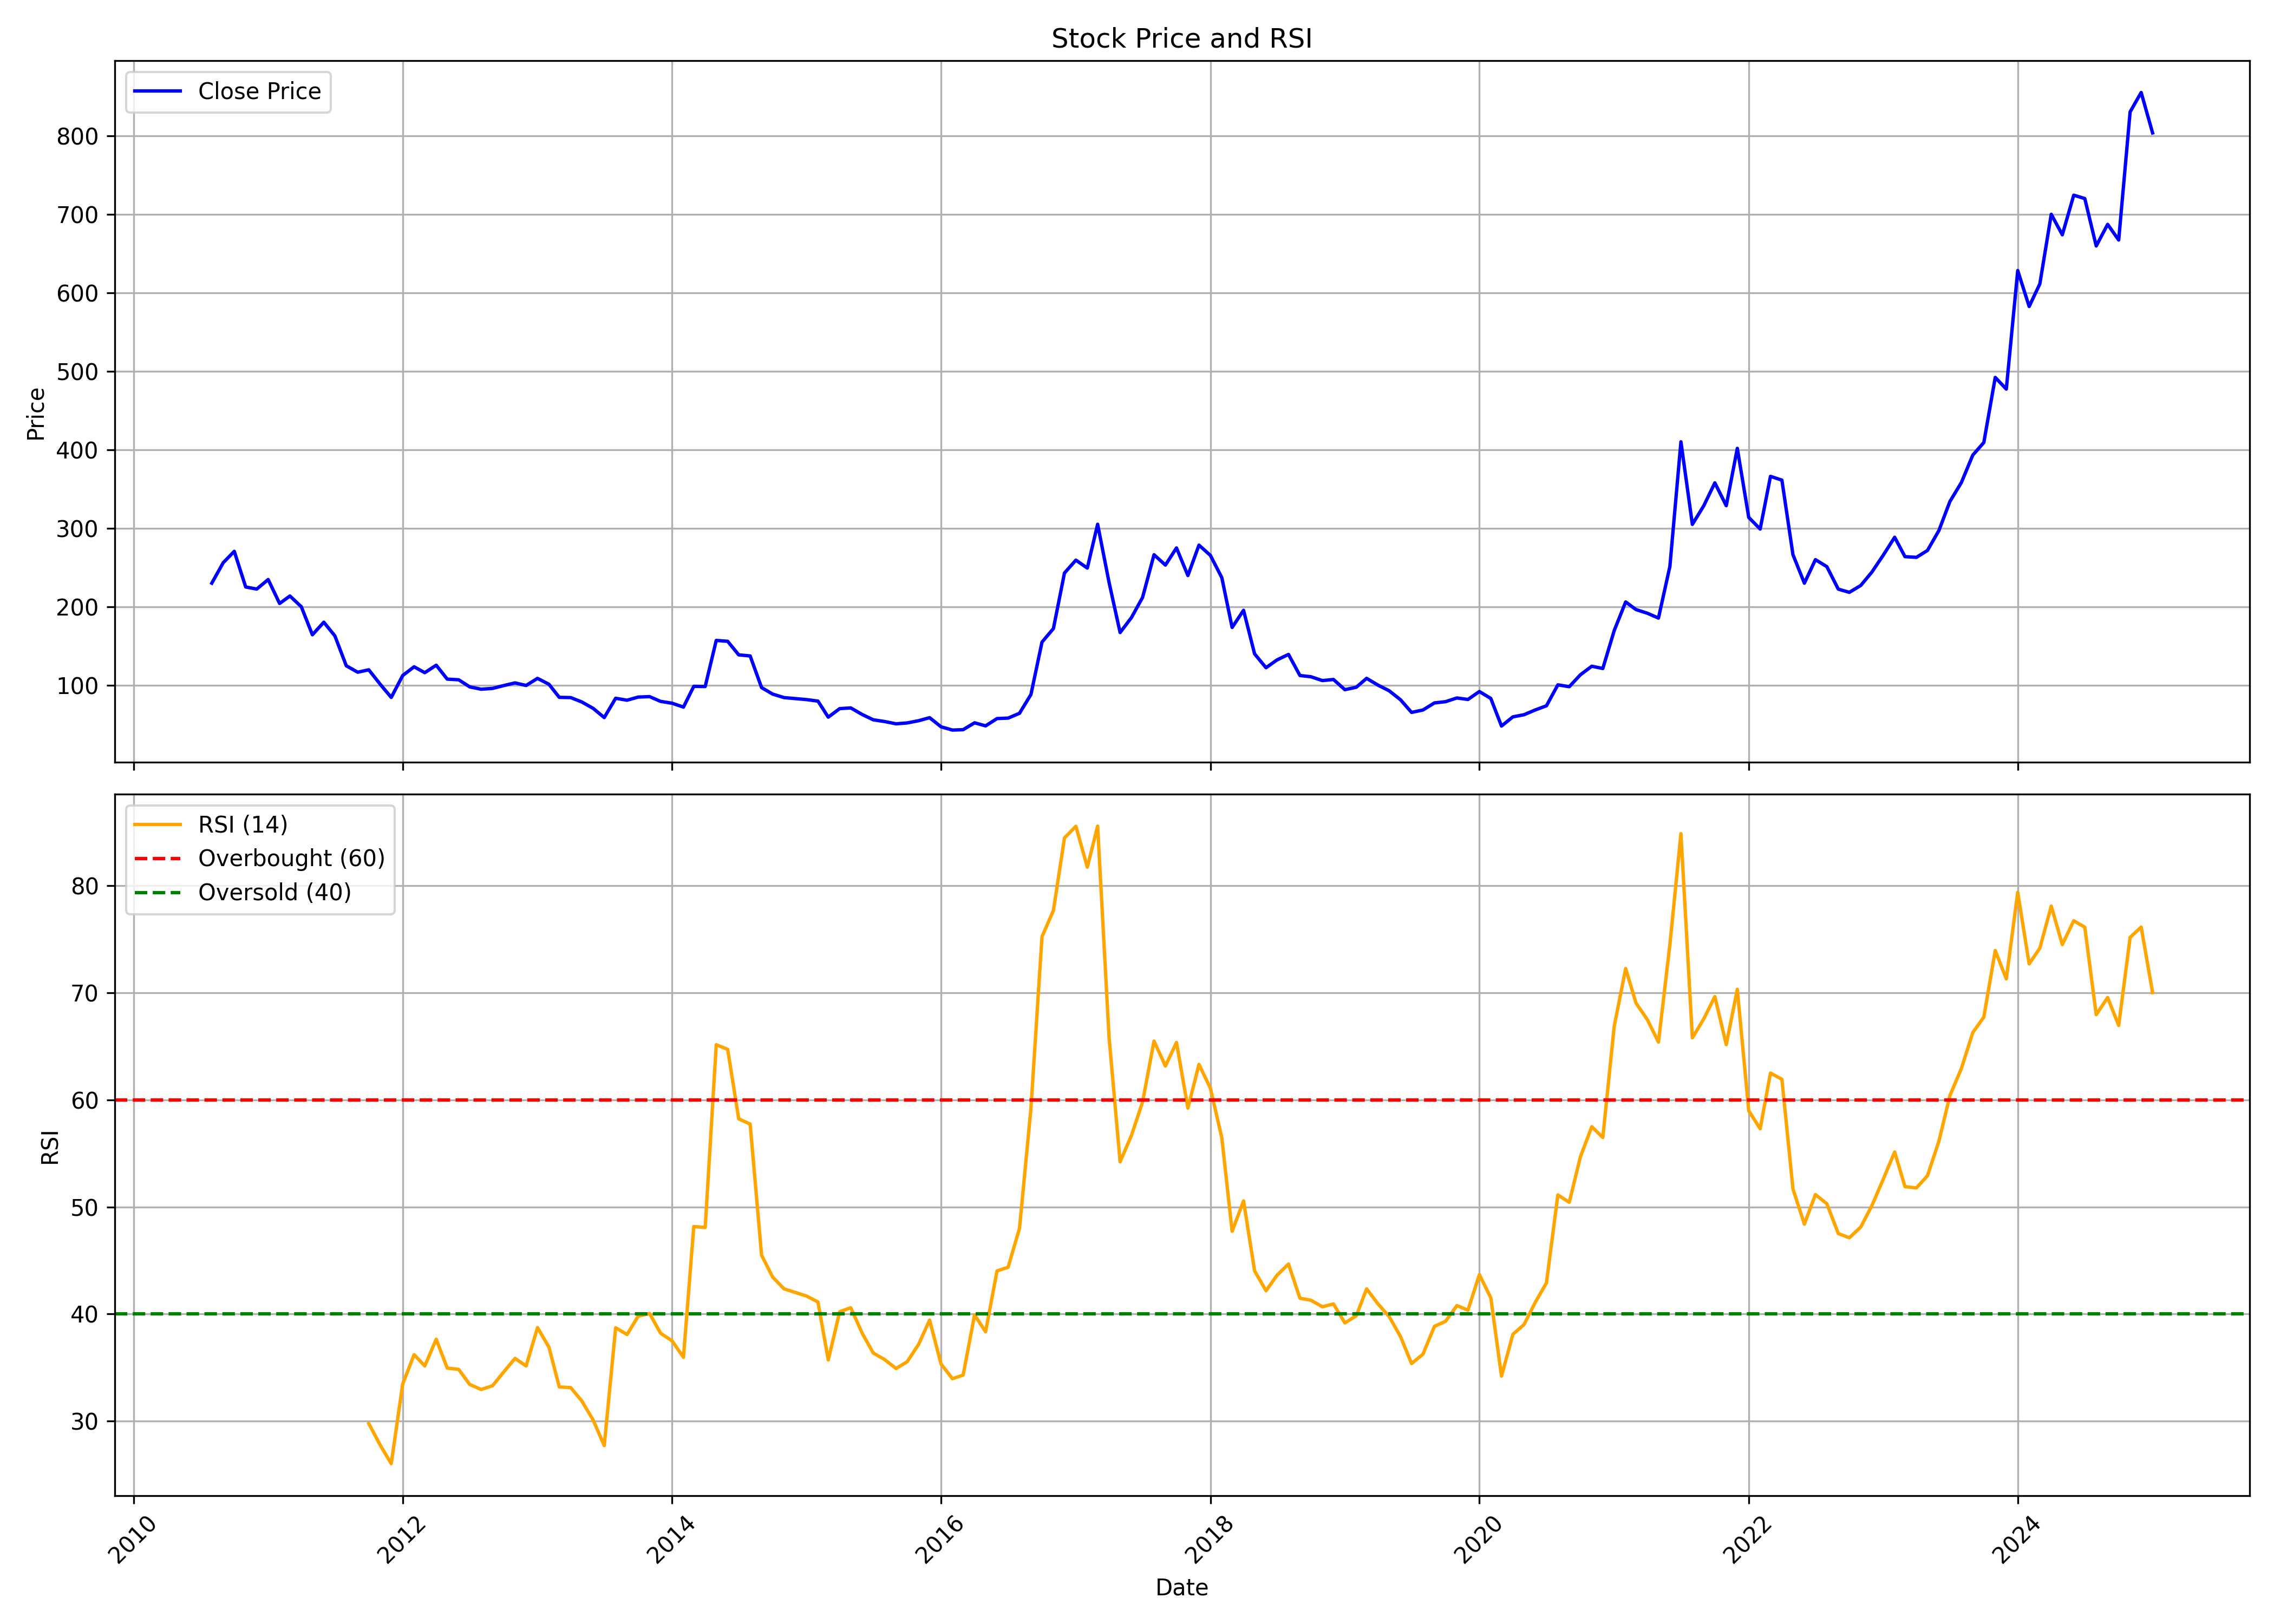

The table this chart was drawn from, first rows:
, Unnamed: 0.1, Unnamed: 0, date, symbol, open, high, low, close, volume, rsi
0, 0, 0, 2010-08-01, IMFA, 250.1, 266.1, 228.1, 230.1, 81170, 
1, 1, 1, 2010-09-01, IMFA, 238.3, 282.2, 231.7, 256.1, 378428, 
2, 2, 2, 2010-10-01, IMFA, 259.9, 301.9, 257.7, 270.7, 478814, 
3, 3, 3, 2010-11-01, IMFA, 277.6, 300.4, 210, 225.2, 506270, 
4, 4, 4, 2010-12-01, IMFA, 236.7, 255, 209.5, 222.6, 257054, 
5, 5, 5, 2011-01-01, IMFA, 224.4, 237.2, 206.5, 234.7, 300508, 
6, 6, 6, 2011-02-01, IMFA, 228, 240.3, 198.4, 204.2, 68170, 
7, 7, 7, 2011-03-01, IMFA, 208.7, 217.2, 191, 213.7, 158218, 
8, 8, 8, 2011-04-01, IMFA, 206.8, 218.6, 196.7, 200, 96090, 
9, 9, 9, 2011-05-01, IMFA, 196.8, 196.8, 157.1, 164.3, 23704, 
10, 10, 10, 2011-06-01, IMFA, 172.3, 198.2, 153.4, 180.3, 18888, 
11, 11, 11, 2011-07-01, IMFA, 175.2, 181.8, 160.3, 162.9, 35356, 
12, 12, 12, 2011-08-01, IMFA, 157.2, 164.2, 123.4, 124.8, 31886, 
13, 13, 13, 2011-09-01, IMFA, 124.8, 134.4, 114.8, 116.6, 97578, 
14, 14, 14, 2011-10-01, IMFA, 114.5, 130.6, 102.3, 119.6, 69524, 29.78
15, 15, 15, 2011-11-01, IMFA, 119.6, 127.7, 95.94, 101.2, 37196, 27.76
16, 16, 16, 2011-12-01, IMFA, 102, 116.8, 78.04, 84.42, 49872, 26.03
17, 17, 17, 2012-01-01, IMFA, 84.4, 121.5, 82.66, 112.3, 41484, 33.45
18, 18, 18, 2012-02-01, IMFA, 110.1, 141.5, 101.9, 123.5, 116874, 36.21
19, 19, 19, 2012-03-01, IMFA, 120.4, 132.6, 105.7, 116, 56306, 35.15
20, 20, 20, 2012-04-01, IMFA, 117.1, 126.6, 104.9, 125.5, 83188, 37.64
21, 21, 21, 2012-05-01, IMFA, 125.2, 134.4, 101.8, 107.7, 76702, 34.95
22, 22, 22, 2012-06-01, IMFA, 110.2, 110.4, 92.56, 106.9, 114338, 34.83
23, 23, 23, 2012-07-01, IMFA, 106.7, 116, 95.87, 97.86, 94584, 33.42
24, 24, 24, 2012-08-01, IMFA, 104.9, 106.8, 93.64, 94.9, 50614, 32.96
25, 25, 25, 2012-09-01, IMFA, 100.8, 106, 89.6, 95.93, 84168, 33.31
26, 26, 26, 2012-10-01, IMFA, 92.35, 124.7, 92.35, 99.51, 342356, 34.58
27, 27, 27, 2012-11-01, IMFA, 99.51, 110.5, 90.37, 103, 62494, 35.86
28, 28, 28, 2012-12-01, IMFA, 104.5, 110.1, 95.52, 99.66, 135356, 35.15
29, 29, 29, 2013-01-01, IMFA, 101.1, 115.7, 99.47, 108.7, 396530, 38.73
30, 30, 30, 2013-02-01, IMFA, 108.3, 114.6, 99.26, 101.2, 181362, 36.9
31, 31, 31, 2013-03-01, IMFA, 101.1, 107.3, 83.19, 84.52, 104260, 33.19
32, 32, 32, 2013-04-01, IMFA, 84.32, 101.9, 76.79, 84.22, 200632, 33.13
33, 33, 33, 2013-05-01, IMFA, 84.22, 92.84, 78.66, 78.66, 109506, 31.89
34, 34, 34, 2013-06-01, IMFA, 75.85, 80.03, 68.58, 70.46, 41942, 30.1
35, 35, 35, 2013-07-01, IMFA, 71.17, 76.75, 58.08, 58.73, 67060, 27.71
36, 36, 36, 2013-08-01, IMFA, 60.86, 94.23, 51.64, 83.33, 1118272, 38.72
37, 37, 37, 2013-09-01, IMFA, 79.71, 106.2, 77.4, 80.87, 189082, 38.09
38, 38, 38, 2013-10-01, IMFA, 77.4, 95.27, 77.4, 84.87, 30178, 39.79
39, 39, 39, 2013-11-01, IMFA, 82.62, 93.19, 79.91, 85.45, 94132, 40.05
40, 40, 40, 2013-12-01, IMFA, 87.78, 88.13, 77.79, 79.37, 88068, 38.21
41, 41, 41, 2014-01-01, IMFA, 79.73, 90.5, 75.52, 77.06, 294456, 37.5
42, 42, 42, 2014-02-01, IMFA, 77, 80.87, 71.32, 72.09, 55156, 35.96
43, 43, 43, 2014-03-01, IMFA, 70.49, 100.3, 70.49, 98.56, 472042, 48.17
44, 44, 44, 2014-04-01, IMFA, 96.68, 121.1, 96.66, 98.33, 208392, 48.08
45, 45, 45, 2014-05-01, IMFA, 98.33, 173.3, 92.84, 157.1, 808226, 65.15
46, 46, 46, 2014-06-01, IMFA, 154.6, 167.1, 146.3, 156, 291676, 64.71
47, 47, 47, 2014-07-01, IMFA, 156.1, 166.8, 133.1, 138.7, 328748, 58.22
48, 48, 48, 2014-08-01, IMFA, 141.6, 159.1, 135.8, 137.3, 248564, 57.73
49, 49, 49, 2014-09-01, IMFA, 140.1, 143.9, 92.02, 96.97, 196746, 45.49
50, 50, 50, 2014-10-01, IMFA, 95.05, 98.73, 76.43, 88.69, 309228, 43.46
51, 51, 51, 2014-11-01, IMFA, 89.99, 96.6, 80.27, 84.21, 151952, 42.35
52, 52, 52, 2014-12-01, IMFA, 81.63, 93.11, 78.35, 82.93, 177848, 42.02
53, 53, 53, 2015-01-01, IMFA, 82.29, 89.19, 80, 81.66, 162558, 41.68
54, 54, 54, 2015-02-01, IMFA, 81.47, 86.96, 79.07, 79.72, 446192, 41.12
55, 55, 55, 2015-03-01, IMFA, 82.21, 82.21, 54.97, 59.28, 185044, 35.71
56, 56, 56, 2015-04-01, IMFA, 58.78, 104.7, 58.78, 70.14, 671774, 40.21
57, 57, 57, 2015-05-01, IMFA, 70.14, 84.96, 67.89, 71.05, 273150, 40.59
58, 58, 58, 2015-06-01, IMFA, 70.69, 72.55, 57.42, 62.67, 71892, 38.21
59, 59, 59, 2015-07-01, IMFA, 64.52, 65.95, 54.64, 55.92, 131250, 36.36
... 114 more rows
